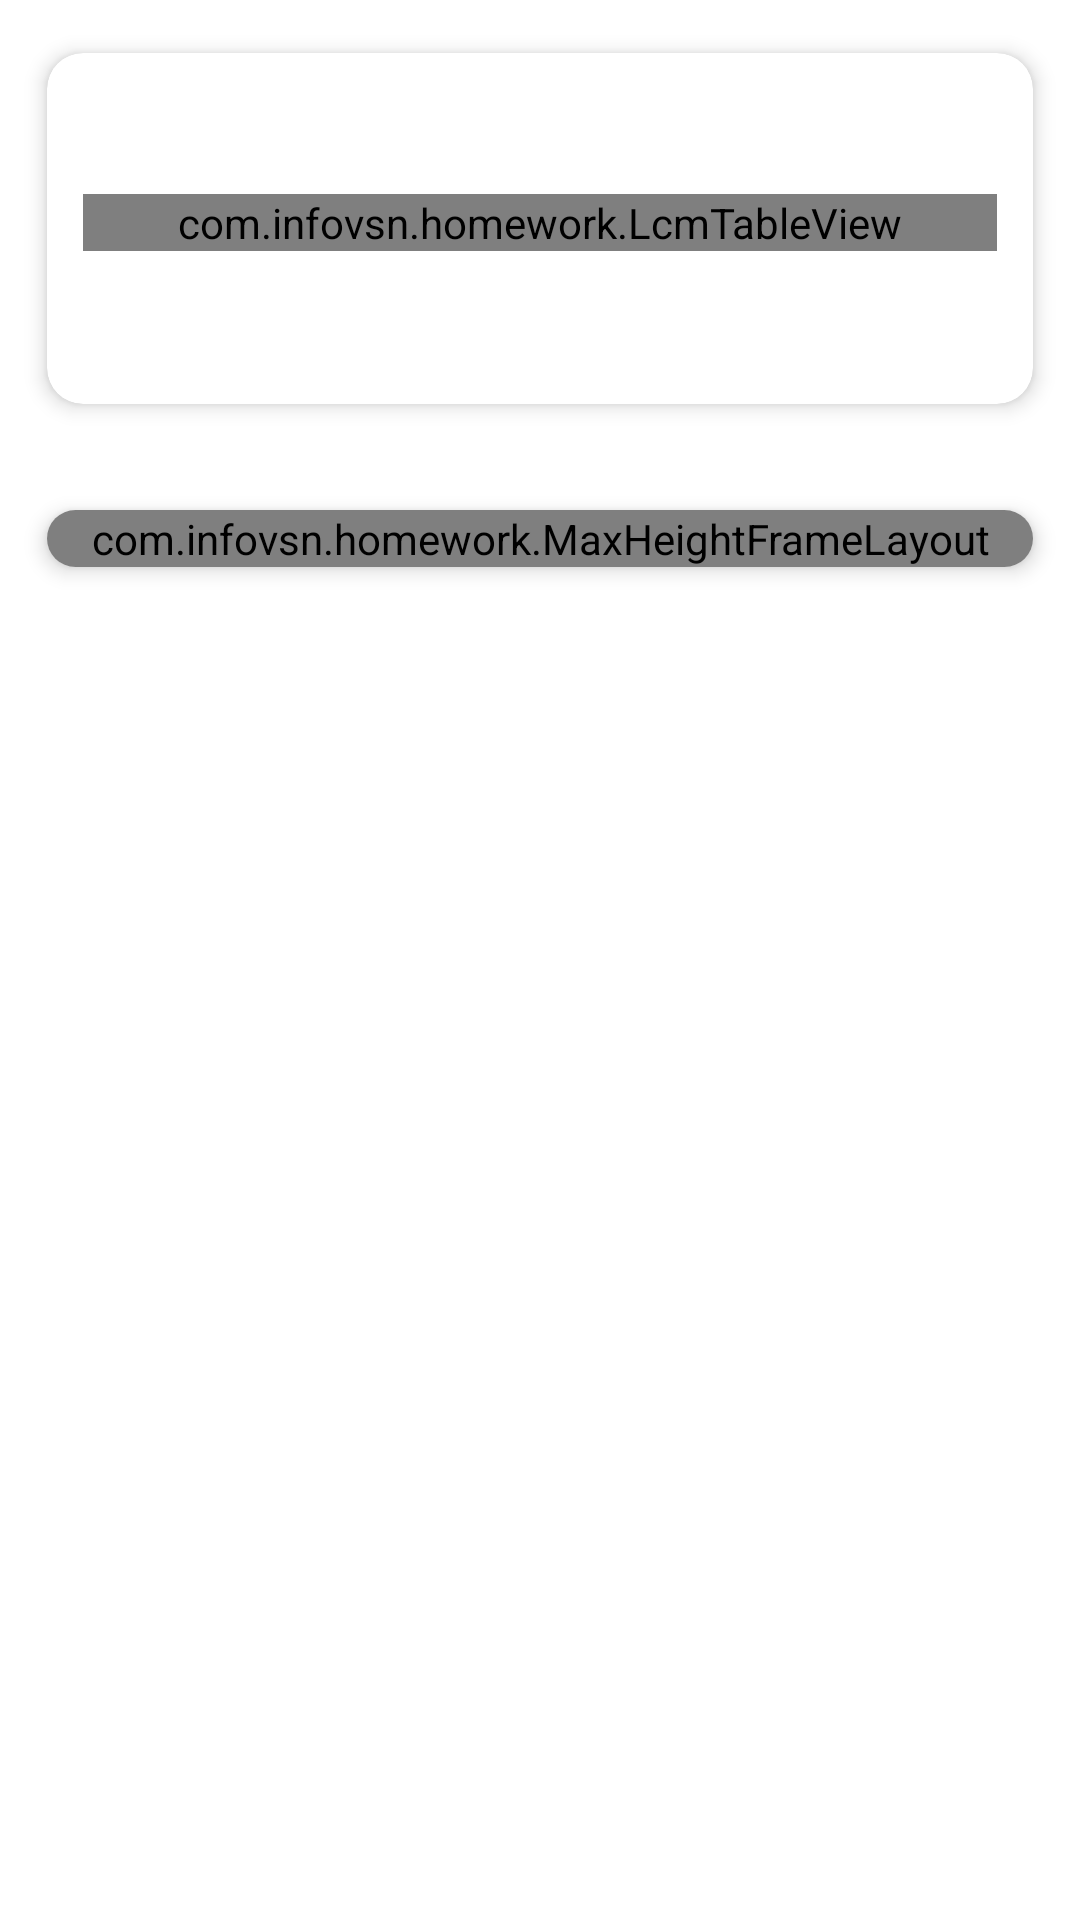

Produce the Android XML layout that renders to this screen, including the resource entries it uses.
<!-- AndroidManifest.xml: application theme AppTheme -->
<!-- res/layout/hcf_division.xml -->
<?xml version="1.0" encoding="utf-8"?>
<RelativeLayout xmlns:android="http://schemas.android.com/apk/res/android"
    xmlns:app="http://schemas.android.com/apk/res-auto"
    android:layout_width="match_parent"
    android:layout_height="match_parent"
    android:background="@color/backgroundDark">

    <ScrollView
        android:id="@+id/scroll"
        android:layout_width="match_parent"
        android:layout_height="match_parent"
        android:fillViewport="true"
        android:layout_alignParentTop="true">

        <LinearLayout
            android:id="@+id/content"
            android:layout_width="match_parent"
            android:layout_height="wrap_content"
            android:orientation="vertical">

            <androidx.cardview.widget.CardView
                android:id="@+id/content_card"
                style="@style/ContentCard"
                android:layout_width="match_parent"
                android:layout_height="wrap_content">

                <LinearLayout
                    android:layout_width="match_parent"
                    android:layout_height="wrap_content"
                    android:orientation="vertical"
                    android:padding="@dimen/card_content_padding">

                    <TextView
                        android:id="@+id/txtHeading"
                        android:layout_width="match_parent"
                        android:layout_height="wrap_content"
                        android:textSize="20sp"
                        android:textColor="#2E7D32"
                        android:textStyle="bold"
                        android:paddingBottom="8dp" />

                    
                    <com.infovsn.homework.LcmTableView
                        android:id="@+id/hcfTable"
                        android:layout_width="match_parent"
                        android:layout_height="wrap_content" />

                    <TextView
                        android:id="@+id/txtAnswer"
                        android:layout_width="match_parent"
                        android:layout_height="wrap_content"
                        android:textSize="20sp"
                        android:textColor="#2E7D32"
                        android:textStyle="bold"
                        android:paddingTop="8dp"
                        android:paddingBottom="4dp" />
                </LinearLayout>
            </androidx.cardview.widget.CardView>

            
            <androidx.cardview.widget.CardView
                android:id="@+id/ad_card"
                style="@style/ContentCard"
                android:layout_width="match_parent"
                android:layout_height="wrap_content"
                app:contentPadding="0dp">

                <com.infovsn.homework.MaxHeightFrameLayout
                    android:id="@+id/ad_container"
                    android:layout_width="match_parent"
                    android:layout_height="wrap_content" />
            </androidx.cardview.widget.CardView>
        </LinearLayout>
    </ScrollView>

    
</RelativeLayout>
<!-- resources referenced by this layout -->
<resources>
  <dimen name="card_content_padding">12dp</dimen>
  <style name="ContentCard">
          <item name="cardUseCompatPadding">true</item>
          <item name="cardPreventCornerOverlap">true</item>
          <item name="cardCornerRadius">@dimen/card_corner_radius</item>
          <item name="cardElevation">@dimen/card_elevation</item>
          <item name="cardBackgroundColor">@color/white</item>
          <item name="android:layout_margin">@dimen/card_margin</item>
      </style>
  <style name="AppTheme" parent="Theme.AppCompat.Light">
          <item name="colorPrimary">@color/colorPrimary</item>
          <item name="colorPrimaryDark">@color/colorPrimaryDark</item>
          <item name="colorAccent">@color/colorAccent</item>
          <item name="android:statusBarColor">@color/actionBarRedDark</item>
          <item name="android:textColorPrimary">@color/textPrimary</item>
          <item name="android:textColorSecondary">@color/textSecondary</item>
          <item name="colorControlNormal">@color/colorPrimary</item>
          
          <item name="actionBarStyle">@style/RedActionBar</item>
          <item name="android:homeAsUpIndicator">@drawable/ic_back_arrow_white</item>
          
          <item name="android:windowBackground">@android:color/white</item>
      </style>
  <dimen name="card_corner_radius">12dp</dimen>
  <dimen name="card_elevation">4dp</dimen>
  <color name="white">#FFFFFF</color>
  <dimen name="card_margin">8dp</dimen>
  <color name="colorPrimary">#F44336</color>
  <color name="colorPrimaryDark">#D32F2F</color>
  <color name="colorAccent">#FFCDD2</color>
  <style name="RedActionBar" parent="@style/Widget.AppCompat.Light.ActionBar.Solid">
          <item name="background">@color/actionBarRed</item>
          <item name="titleTextStyle">@style/RedActionBarTitleText</item>
          <item name="android:homeAsUpIndicator">@drawable/ic_back_arrow_white</item>
          <item name="elevation">4dp</item>
      </style>
  <style name="RedActionBarTitleText" parent="@style/TextAppearance.Widget.AppCompat.Toolbar.Title">
          <item name="android:textColor">@color/white</item>
      </style>
</resources>
